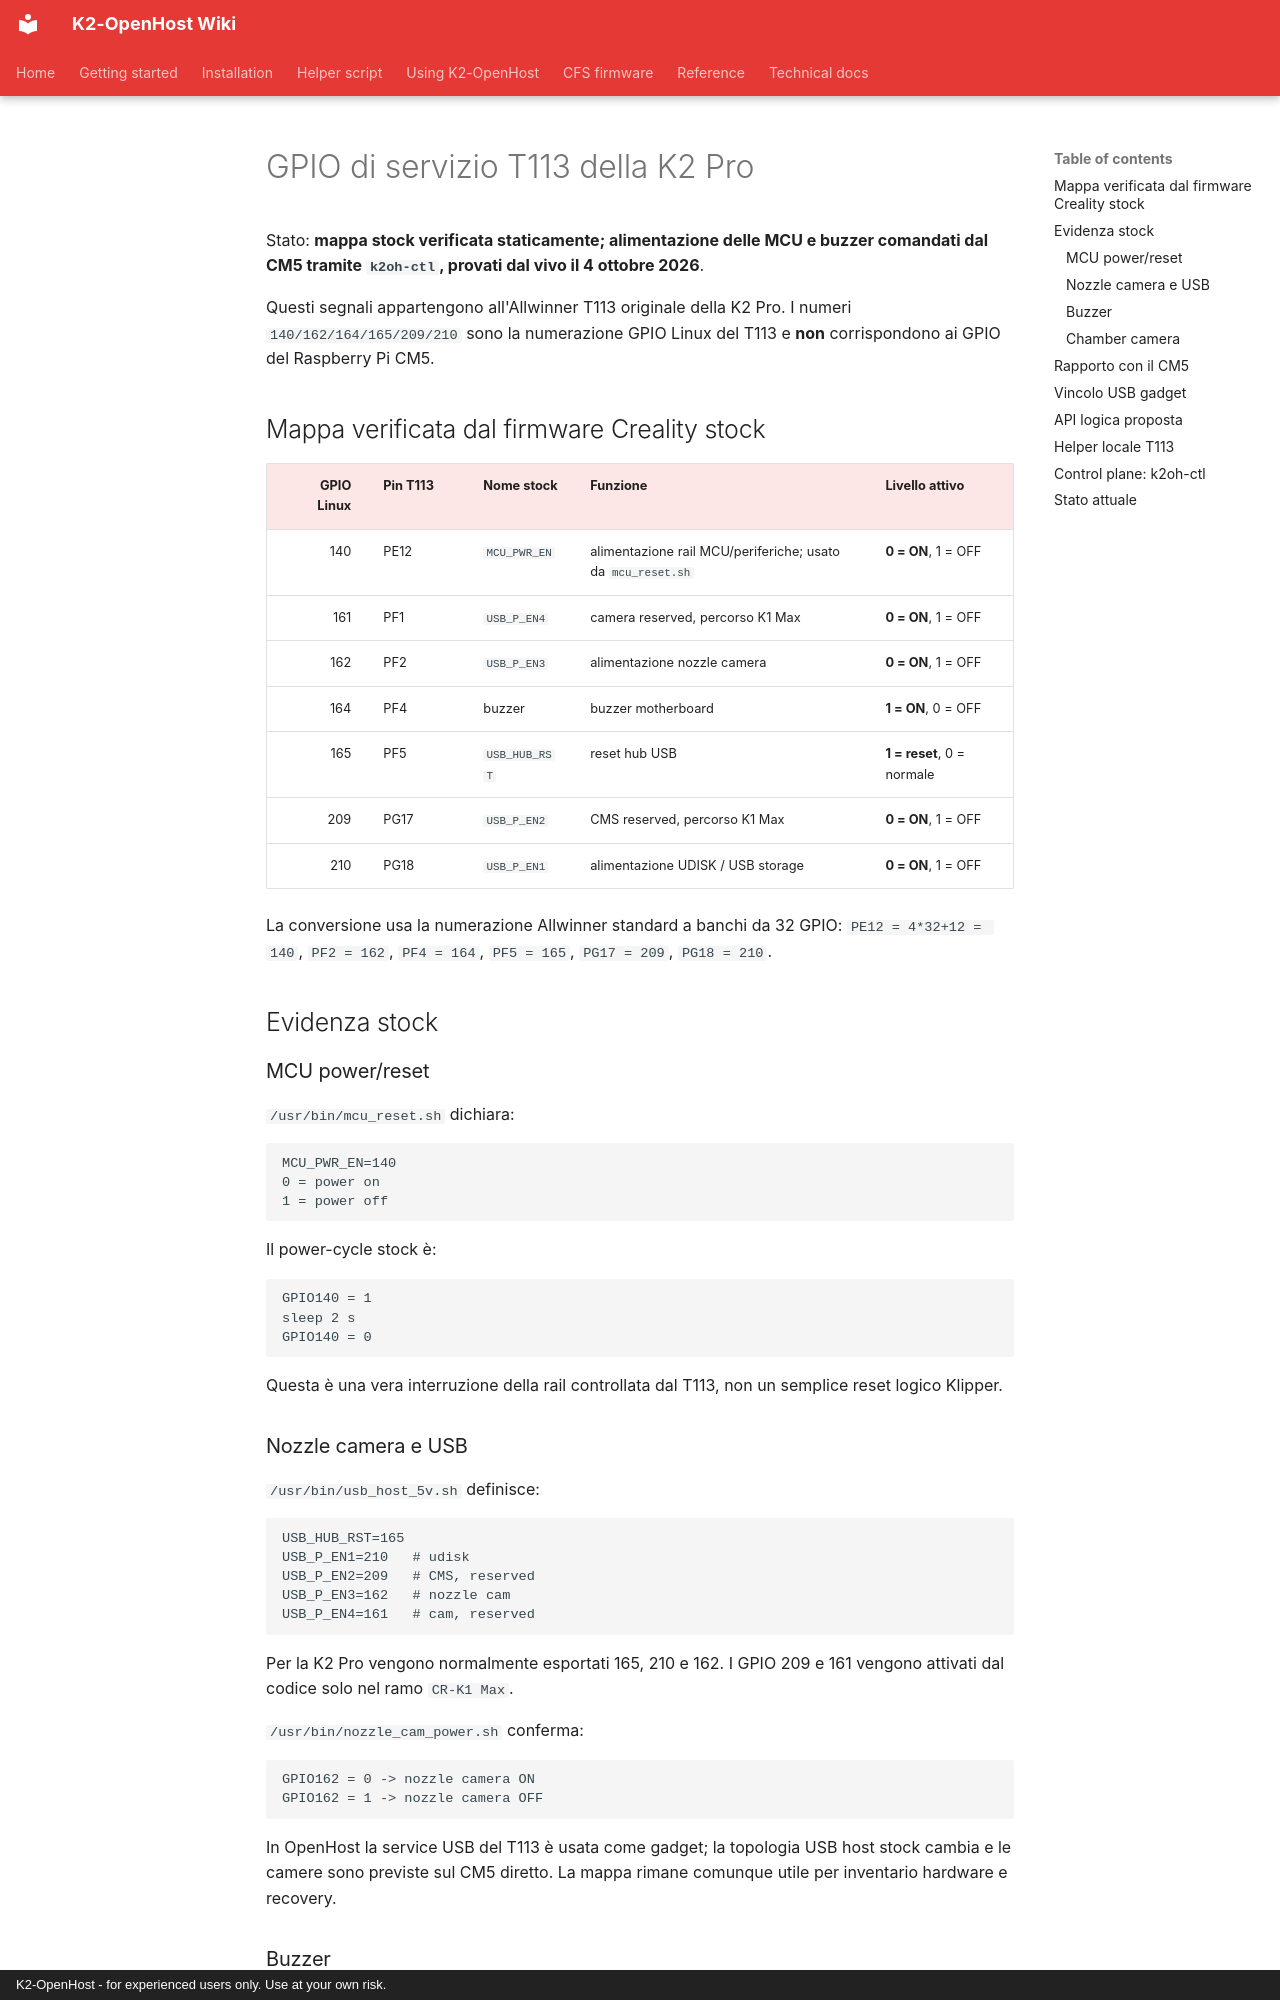

repository: MzTechnology97/K2-OpenHost · page: it/T113_GPIO/index.html · generator: mkdocs · copyright: K2-OpenHost - for experienced users only. Use at your own risk.

# GPIO di servizio T113 della K2 Pro

Stato: **mappa stock verificata staticamente; alimentazione delle MCU e buzzer comandati dal CM5 tramite `k2oh-ctl`, provati dal vivo il 4 ottobre 2026**.

Questi segnali appartengono all'Allwinner T113 originale della K2 Pro. I numeri `140/162/164/165/209/210` sono la numerazione GPIO Linux del T113 e **non** corrispondono ai GPIO del Raspberry Pi CM5.

## Mappa verificata dal firmware Creality stock

| GPIO Linux | Pin T113 | Nome stock | Funzione | Livello attivo |
|---:|---|---|---|---|
| 140 | PE12 | `MCU_PWR_EN` | alimentazione rail MCU/periferiche; usato da `mcu_reset.sh` | **0 = ON**, 1 = OFF |
| 161 | PF1 | `USB_P_EN4` | camera reserved, percorso K1 Max | **0 = ON**, 1 = OFF |
| 162 | PF2 | `USB_P_EN3` | alimentazione nozzle camera | **0 = ON**, 1 = OFF |
| 164 | PF4 | buzzer | buzzer motherboard | **1 = ON**, 0 = OFF |
| 165 | PF5 | `USB_HUB_RST` | reset hub USB | **1 = reset**, 0 = normale |
| 209 | PG17 | `USB_P_EN2` | CMS reserved, percorso K1 Max | **0 = ON**, 1 = OFF |
| 210 | PG18 | `USB_P_EN1` | alimentazione UDISK / USB storage | **0 = ON**, 1 = OFF |

La conversione usa la numerazione Allwinner standard a banchi da 32 GPIO: `PE12 = 4*32+12 = 140`, `PF2 = 162`, `PF4 = 164`, `PF5 = 165`, `PG17 = 209`, `PG18 = 210`.

## Evidenza stock

### MCU power/reset

`/usr/bin/mcu_reset.sh` dichiara:

```text
MCU_PWR_EN=140
0 = power on
1 = power off
```

Il power-cycle stock è:

```text
GPIO140 = 1
sleep 2 s
GPIO140 = 0
```

Questa è una vera interruzione della rail controllata dal T113, non un semplice reset logico Klipper.

### Nozzle camera e USB

`/usr/bin/usb_host_5v.sh` definisce:

```text
USB_HUB_RST=165
USB_P_EN1=210   # udisk
USB_P_EN2=209   # CMS, reserved
USB_P_EN3=162   # nozzle cam
USB_P_EN4=161   # cam, reserved
```

Per la K2 Pro vengono normalmente esportati 165, 210 e 162. I GPIO 209 e 161 vengono attivati dal codice solo nel ramo `CR-K1 Max`.

`/usr/bin/nozzle_cam_power.sh` conferma:

```text
GPIO162 = 0 -> nozzle camera ON
GPIO162 = 1 -> nozzle camera OFF
```

In OpenHost la service USB del T113 è usata come gadget; la topologia USB host stock cambia e le camere sono previste sul CM5 diretto. La mappa rimane comunque utile per inventario hardware e recovery.

### Buzzer

`/usr/bin/beep.sh` usa direttamente:

```text
GPIO164 = 1 -> buzzer ON
GPIO164 = 0 -> buzzer OFF
```

Lo script limita la durata massima a 30 secondi. Contiene anche una vecchia implementazione PWM6 commentata (4 kHz, duty 50%), ma la K2 stock usa il semplice GPIO PF4.

Il binario `audio-server` richiama esplicitamente `/usr/bin/beep.sh %f`, quindi il comando audio/beep dell'interfaccia Creality termina sul GPIO164.
